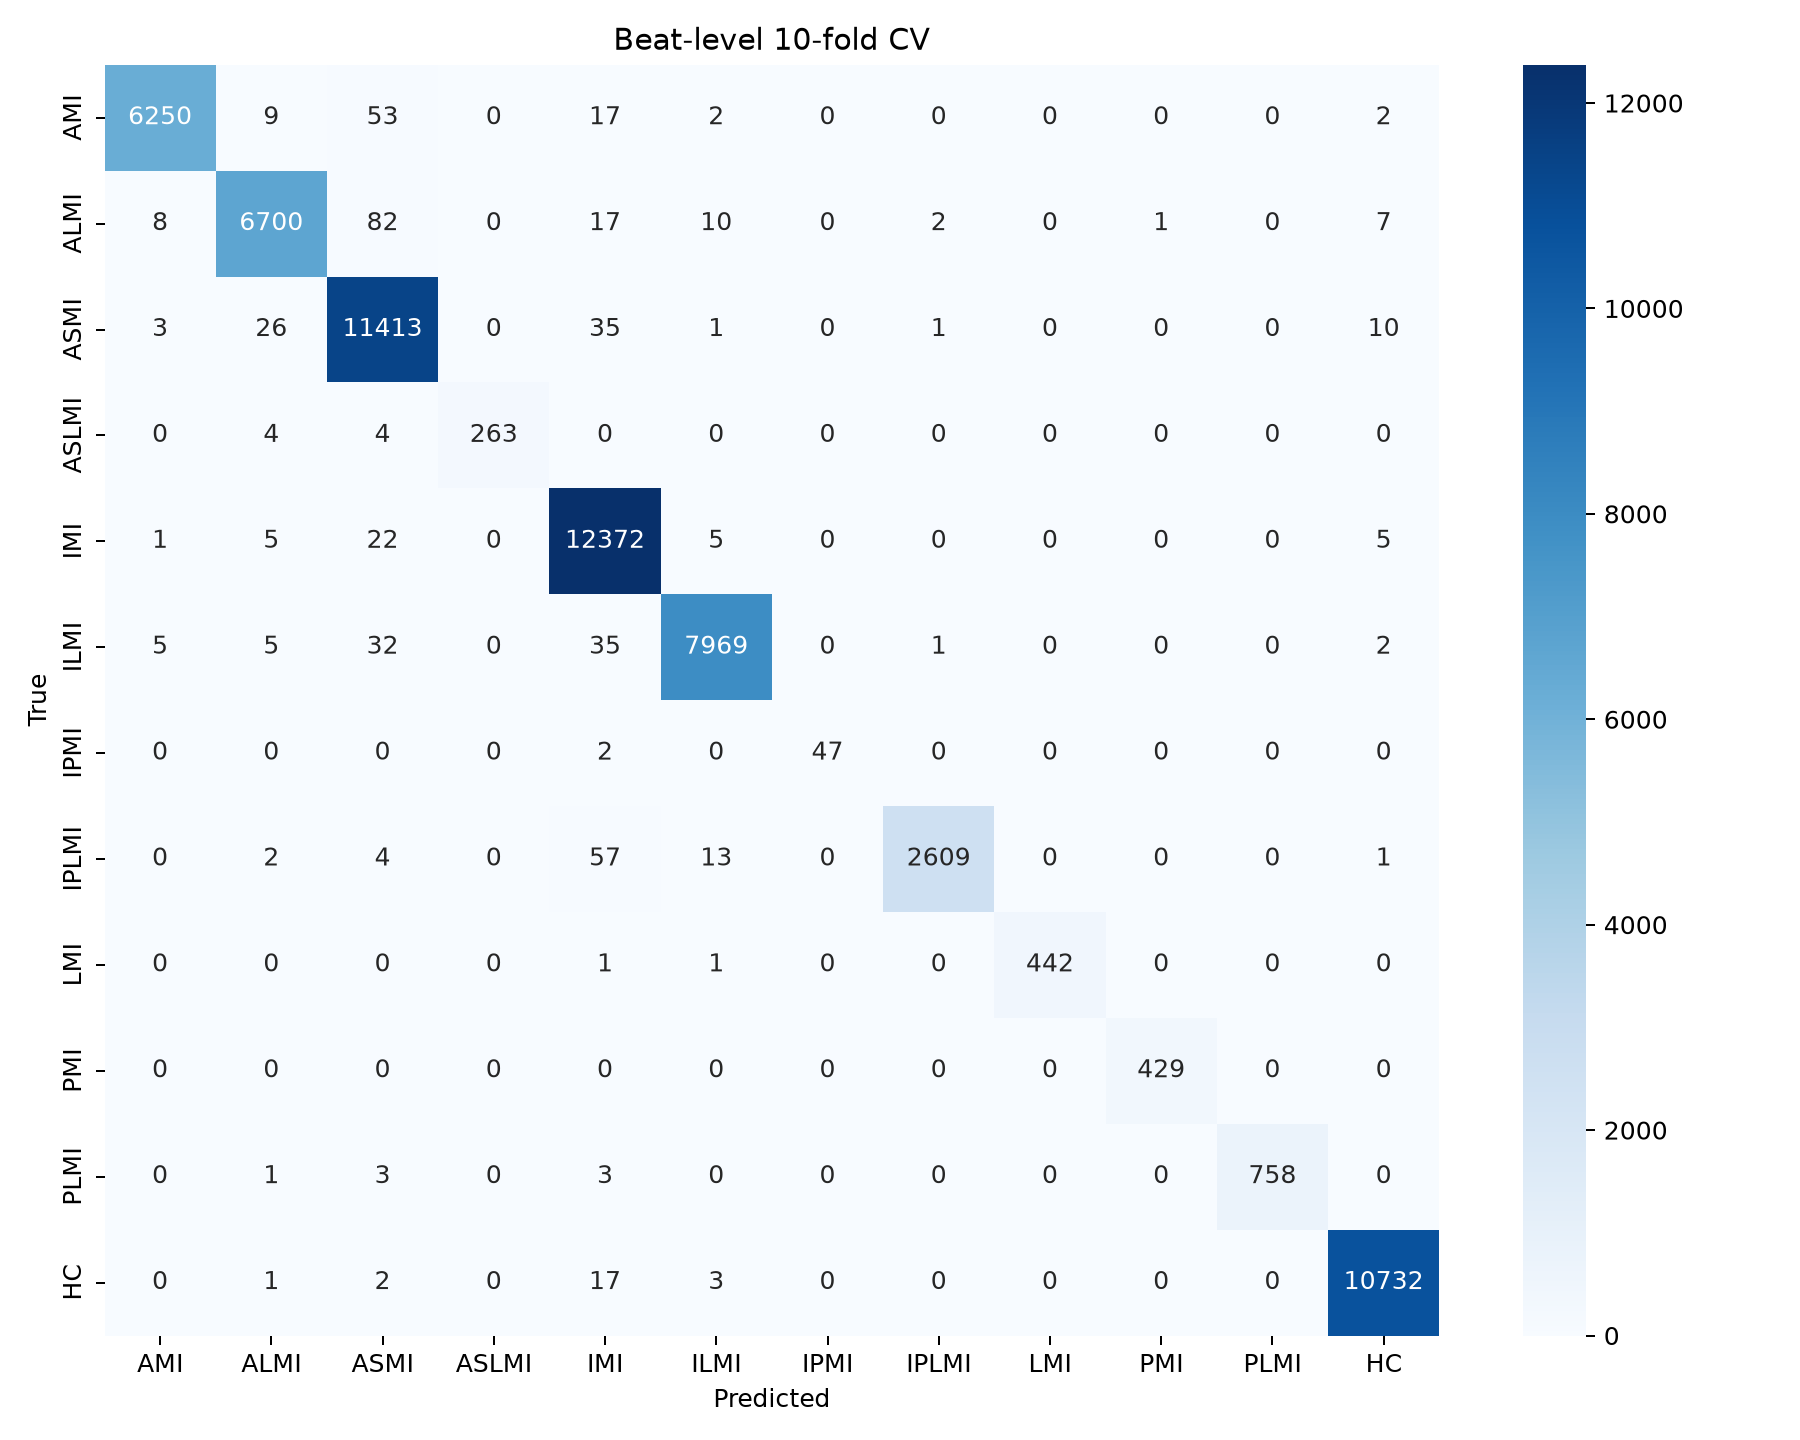

Values plotted in this chart, from the file beside it:
, AMI, ALMI, ASMI, ASLMI, IMI, ILMI, IPMI, IPLMI, LMI, PMI, PLMI, HC
AMI, 6250, 9, 53, 0, 17, 2, 0, 0, 0, 0, 0, 2
ALMI, 8, 6700, 82, 0, 17, 10, 0, 2, 0, 1, 0, 7
ASMI, 3, 26, 11413, 0, 35, 1, 0, 1, 0, 0, 0, 10
ASLMI, 0, 4, 4, 263, 0, 0, 0, 0, 0, 0, 0, 0
IMI, 1, 5, 22, 0, 12372, 5, 0, 0, 0, 0, 0, 5
ILMI, 5, 5, 32, 0, 35, 7969, 0, 1, 0, 0, 0, 2
IPMI, 0, 0, 0, 0, 2, 0, 47, 0, 0, 0, 0, 0
IPLMI, 0, 2, 4, 0, 57, 13, 0, 2609, 0, 0, 0, 1
LMI, 0, 0, 0, 0, 1, 1, 0, 0, 442, 0, 0, 0
PMI, 0, 0, 0, 0, 0, 0, 0, 0, 0, 429, 0, 0
PLMI, 0, 1, 3, 0, 3, 0, 0, 0, 0, 0, 758, 0
HC, 0, 1, 2, 0, 17, 3, 0, 0, 0, 0, 0, 10732
